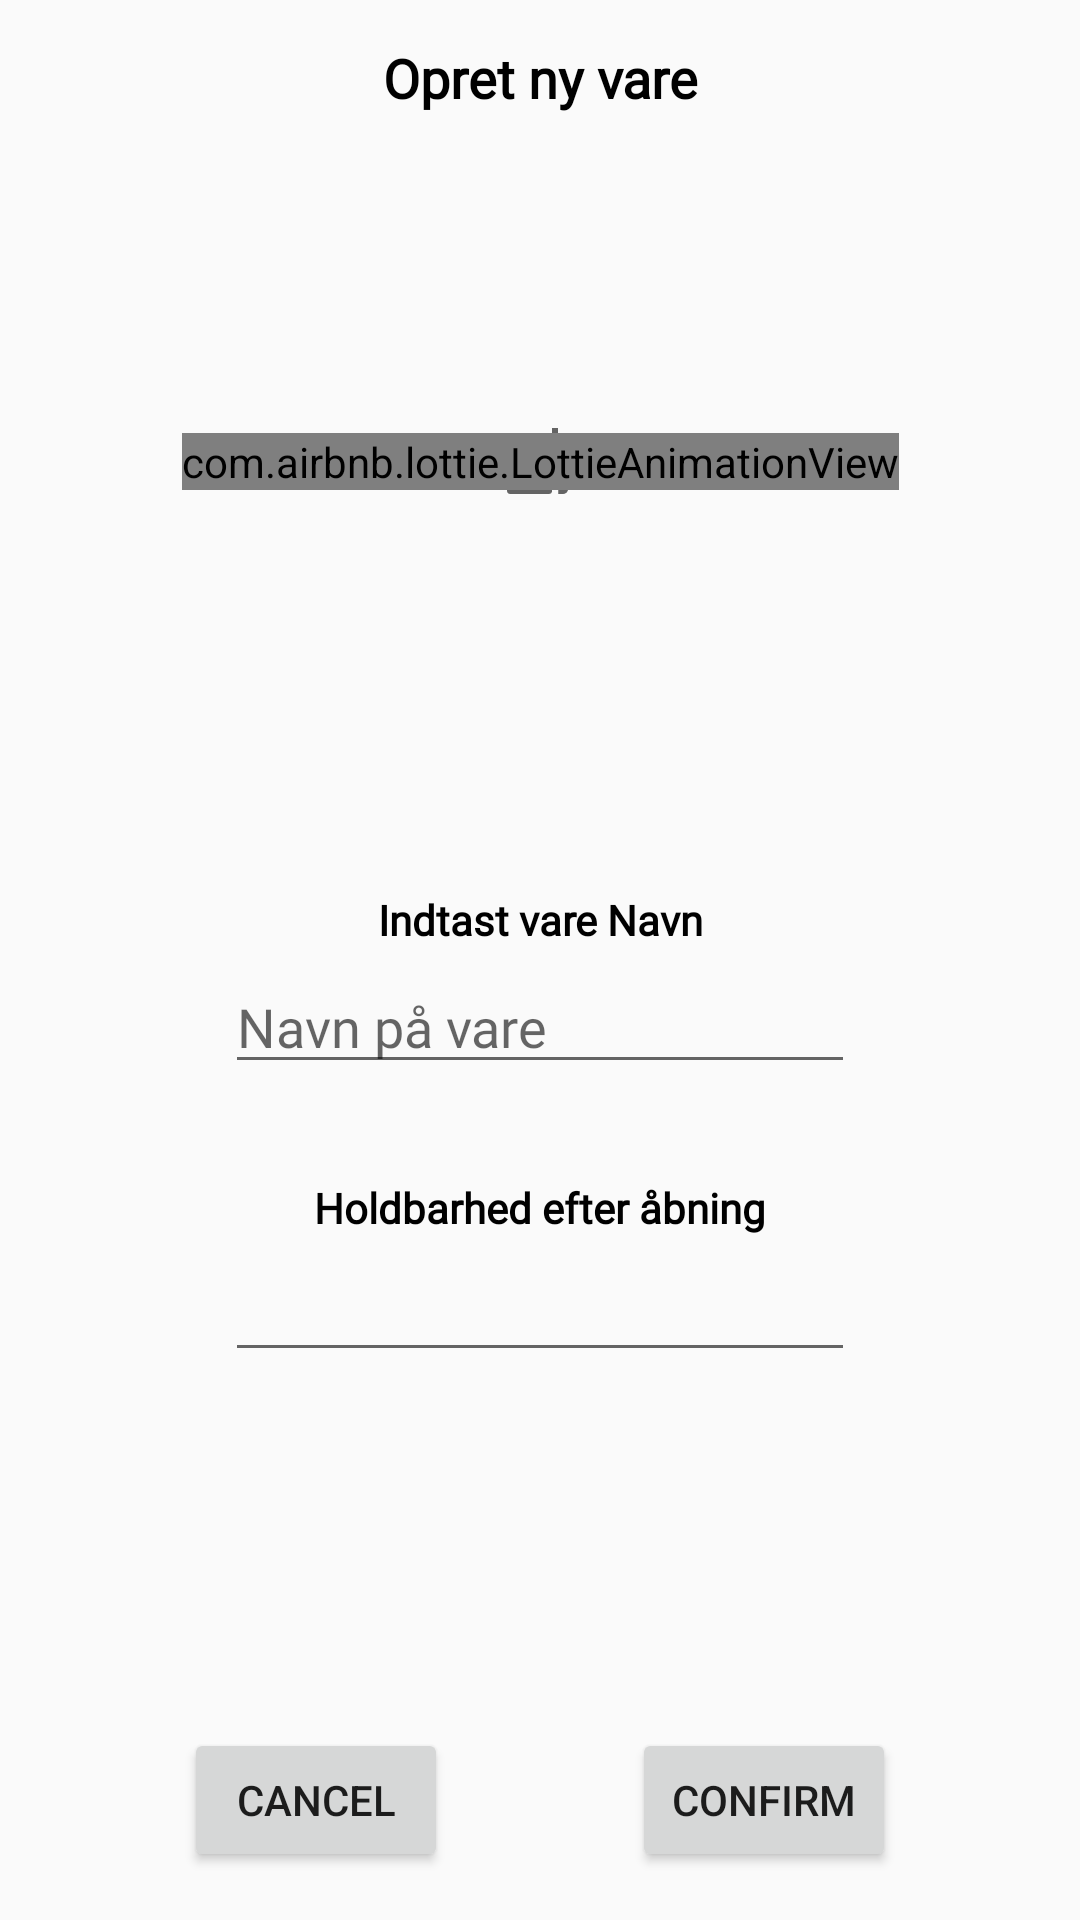

Reconstruct the res/layout file that produces this screen, plus the resources it refers to.
<!-- AndroidManifest.xml: application theme AppTheme -->
<!-- res/layout/activity_create_item.xml -->
<?xml version="1.0" encoding="utf-8"?>
<androidx.constraintlayout.widget.ConstraintLayout xmlns:android="http://schemas.android.com/apk/res/android"
    xmlns:app="http://schemas.android.com/apk/res-auto"
    xmlns:tools="http://schemas.android.com/tools"
    android:layout_width="match_parent"
    android:layout_height="match_parent"
    tools:context="com.app.bestb4.CreateItem">

    <ImageView
        android:id="@+id/create_item_image_preview"
        android:layout_width="wrap_content"
        android:layout_height="0dp"
        app:layout_constraintBottom_toTopOf="@+id/guideline"
        app:layout_constraintEnd_toEndOf="parent"
        app:layout_constraintStart_toStartOf="parent"
        app:layout_constraintTop_toTopOf="@+id/guideline4"
        app:srcCompat="@drawable/ic_baseline_fastfood_24" />

    <com.airbnb.lottie.LottieAnimationView
        android:id="@+id/create_item_loading_animation"
        android:layout_width="wrap_content"
        android:layout_height="wrap_content"
        app:layout_constraintBottom_toTopOf="@+id/guideline"
        app:layout_constraintEnd_toEndOf="parent"
        app:layout_constraintStart_toStartOf="parent"
        app:layout_constraintTop_toTopOf="@+id/guideline4"
        app:lottie_autoPlay="true"
        app:lottie_loop="true"
        app:lottie_rawRes="@raw/foodloading" />


    <androidx.constraintlayout.widget.Guideline
        android:id="@+id/guideline"
        android:layout_width="wrap_content"
        android:layout_height="wrap_content"
        android:orientation="horizontal"
        app:layout_constraintGuide_percent="0.4" />

    <Button
        android:id="@+id/cancel_item_btn"
        android:layout_width="wrap_content"
        android:layout_height="wrap_content"
        android:layout_marginBottom="16dp"
        android:text="Cancel"
        app:layout_constraintBottom_toBottomOf="parent"
        app:layout_constraintEnd_toStartOf="@+id/confirm_item_btn"
        app:layout_constraintHorizontal_bias="0.5"
        app:layout_constraintStart_toStartOf="parent" />

    <Button
        android:id="@+id/confirm_item_btn"
        android:layout_width="wrap_content"
        android:layout_height="wrap_content"
        android:layout_marginBottom="16dp"
        android:text="Confirm"
        app:layout_constraintBottom_toBottomOf="parent"
        app:layout_constraintEnd_toEndOf="parent"
        app:layout_constraintHorizontal_bias="0.5"
        app:layout_constraintStart_toEndOf="@+id/cancel_item_btn" />

    <EditText
        android:id="@+id/item_name_edit_text"
        android:layout_width="wrap_content"
        android:layout_height="wrap_content"
        android:ems="10"
        android:fontFamily="@font/opensansregular"
        android:hint="Navn på vare"
        android:inputType="textPersonName"
        app:layout_constraintEnd_toEndOf="parent"
        app:layout_constraintStart_toStartOf="parent"
        app:layout_constraintTop_toTopOf="@+id/guideline2" />

    <androidx.constraintlayout.widget.Guideline
        android:id="@+id/guideline2"
        android:layout_width="wrap_content"
        android:layout_height="wrap_content"
        android:orientation="horizontal"
        app:layout_constraintGuide_percent="0.5" />

    <androidx.constraintlayout.widget.Guideline
        android:id="@+id/guideline3"
        android:layout_width="wrap_content"
        android:layout_height="wrap_content"
        android:orientation="horizontal"
        app:layout_constraintGuide_percent="0.65" />

    <EditText
        android:id="@+id/item_expiration_edit_text"
        android:layout_width="wrap_content"
        android:layout_height="wrap_content"
        android:ems="10"
        android:fontFamily="@font/opensansregular"
        android:inputType="number"
        app:layout_constraintEnd_toEndOf="parent"
        app:layout_constraintStart_toStartOf="parent"
        app:layout_constraintTop_toTopOf="@+id/guideline3" />

    <TextView
        android:id="@+id/create_item_name_title"
        android:layout_width="wrap_content"
        android:layout_height="wrap_content"
        android:layout_marginBottom="4dp"
        android:fontFamily="@font/opensansregular"
        android:text="Indtast vare Navn"
        android:textColor="@android:color/black"
        android:textStyle="bold"
        app:layout_constraintBottom_toTopOf="@+id/guideline2"
        app:layout_constraintEnd_toEndOf="parent"
        app:layout_constraintStart_toStartOf="parent" />

    <TextView
        android:id="@+id/create_item_expiration_title"
        android:layout_width="wrap_content"
        android:layout_height="wrap_content"
        android:layout_marginBottom="4dp"
        android:fontFamily="@font/opensansregular"
        android:hint="0"
        android:text="Holdbarhed efter åbning"
        android:textColor="@android:color/black"
        android:textStyle="bold"
        app:layout_constraintBottom_toTopOf="@+id/guideline3"
        app:layout_constraintEnd_toEndOf="parent"
        app:layout_constraintStart_toStartOf="parent" />

    <androidx.constraintlayout.widget.Guideline
        android:id="@+id/guideline4"
        android:layout_width="wrap_content"
        android:layout_height="wrap_content"
        android:orientation="horizontal"
        app:layout_constraintGuide_percent="0.08" />

    <TextView
        android:id="@+id/create_item_title"
        android:layout_width="wrap_content"
        android:layout_height="wrap_content"
        android:fontFamily="@font/opensanssemibold"
        android:text="Opret ny vare"
        android:textColor="@android:color/black"
        android:textSize="18sp"
        android:textStyle="bold"
        app:layout_constraintBottom_toTopOf="@+id/guideline4"
        app:layout_constraintEnd_toEndOf="parent"
        app:layout_constraintStart_toStartOf="parent"
        app:layout_constraintTop_toTopOf="parent" />
</androidx.constraintlayout.widget.ConstraintLayout>
<!-- resources referenced by this layout -->
<resources>
  <!-- drawable ic_baseline_fastfood_24 (drawable) -->
  <vector xmlns:android="http://schemas.android.com/apk/res/android"
      android:width="24dp"
      android:height="24dp"
      android:viewportWidth="24"
      android:viewportHeight="24"
      android:tint="?attr/colorControlNormal">
    <path
        android:fillColor="@android:color/holo_green_dark"
        android:pathData="M18.06,22.99h1.66c0.84,0 1.53,-0.64 1.63,-1.46L23,5.05h-5L18,1h-1.97v4.05h-4.97l0.3,2.34c1.71,0.47 3.31,1.32 4.27,2.26 1.44,1.42 2.43,2.89 2.43,5.29v8.05zM1,21.99L1,21h15.03v0.99c0,0.55 -0.45,1 -1.01,1L2.01,22.99c-0.56,0 -1.01,-0.45 -1.01,-1zM16.03,14.99c0,-8 -15.03,-8 -15.03,0h15.03zM1.02,17h15v2h-15z"/>
  </vector>
  <style name="AppTheme" parent="Theme.AppCompat.Light.NoActionBar">
          
          <item name="colorPrimary">@color/colorGreenPrimary</item>
          <item name="colorPrimaryDark">@color/colorGreenPrimaryDark</item>
          <item name="colorAccent">@color/colorGreenPrimaryDarkk</item>
  
      </style>
  <color name="colorGreenPrimary">#438C23</color>
  <color name="colorGreenPrimaryDark">#264228</color>
  <color name="colorGreenPrimaryDarkk">#264227</color>
</resources>
